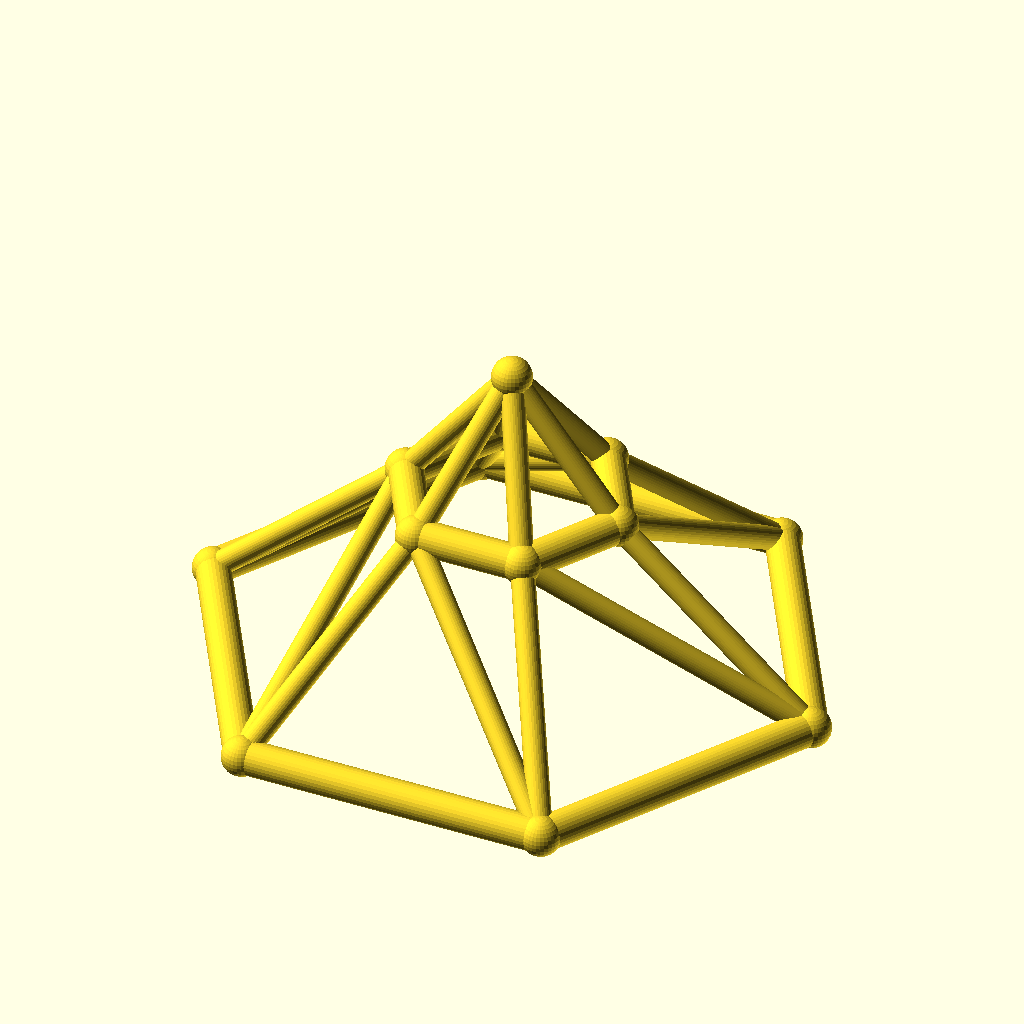
Cell 1 — every parameter at its default value.
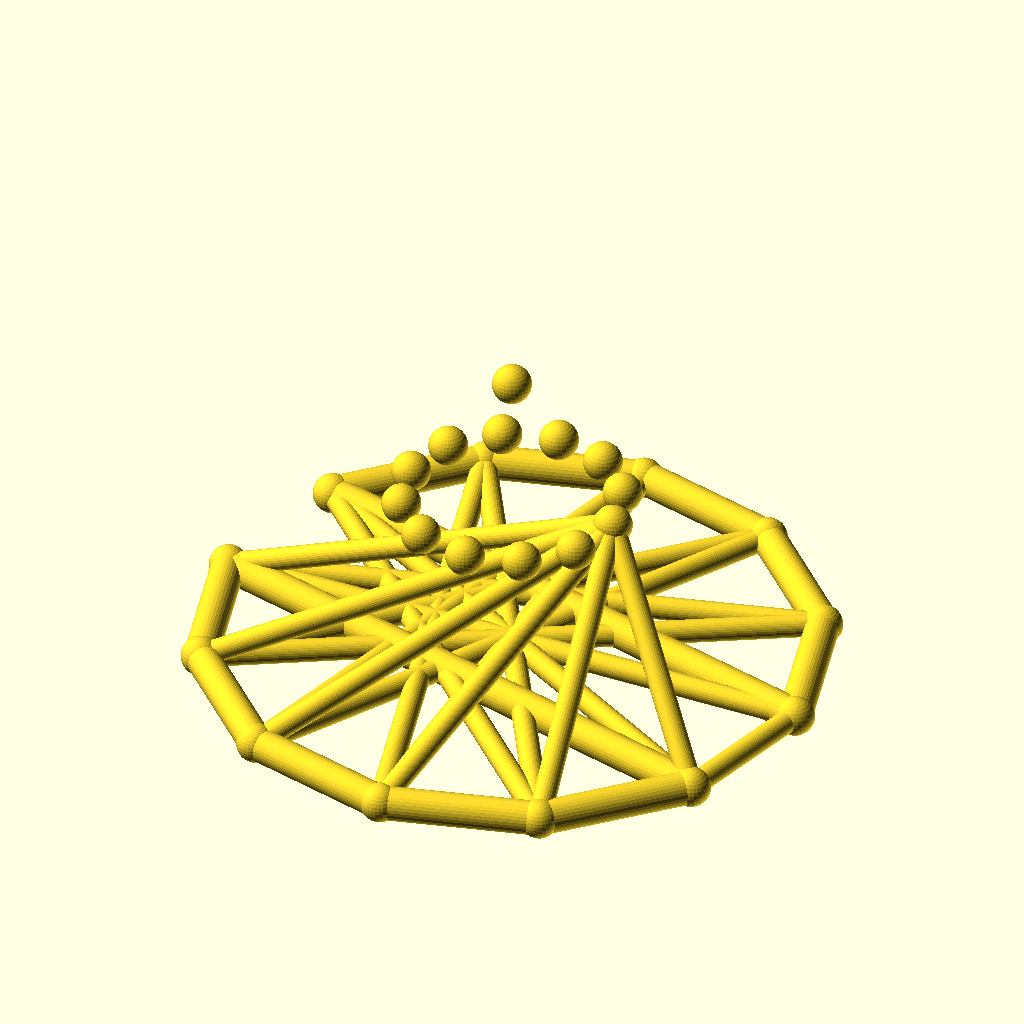
Cell 2: the same model with sides = 12.
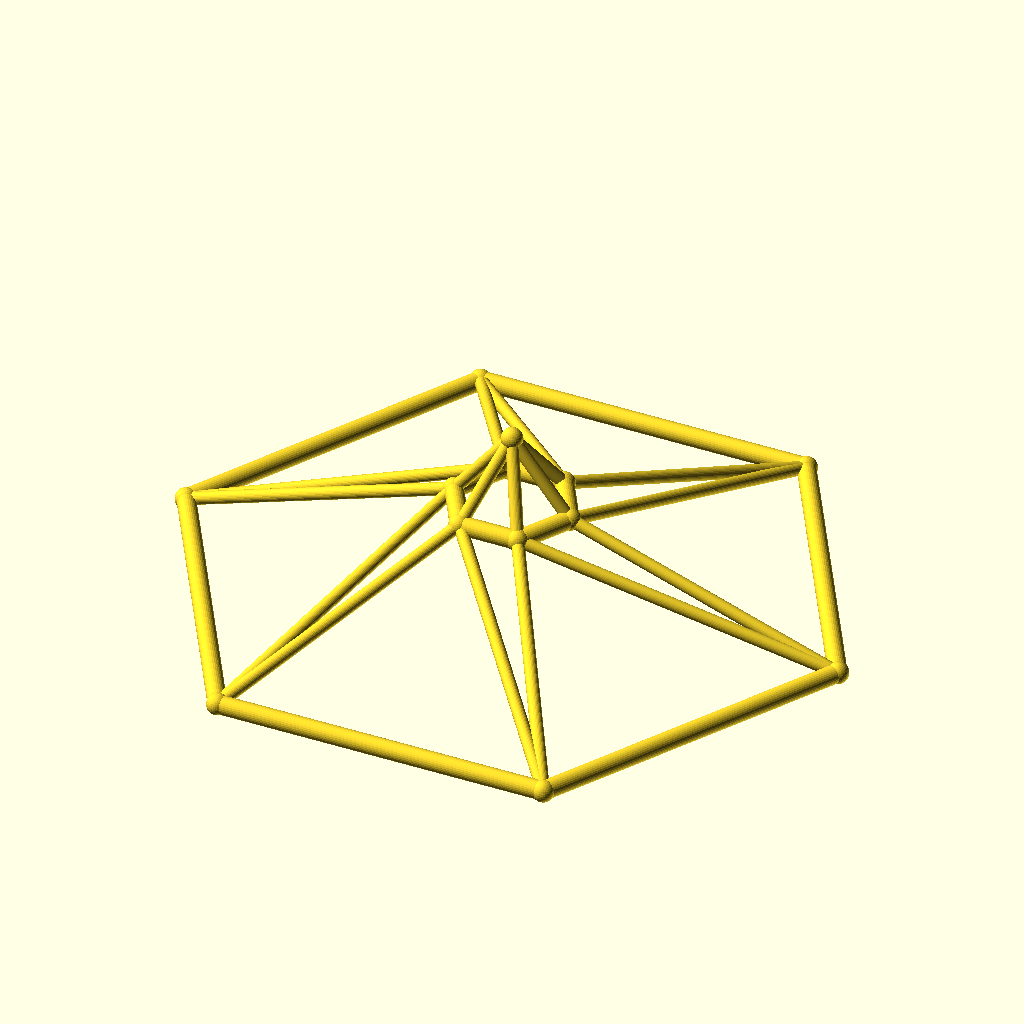
Cell 3: base_r = 90 (everything else at default).
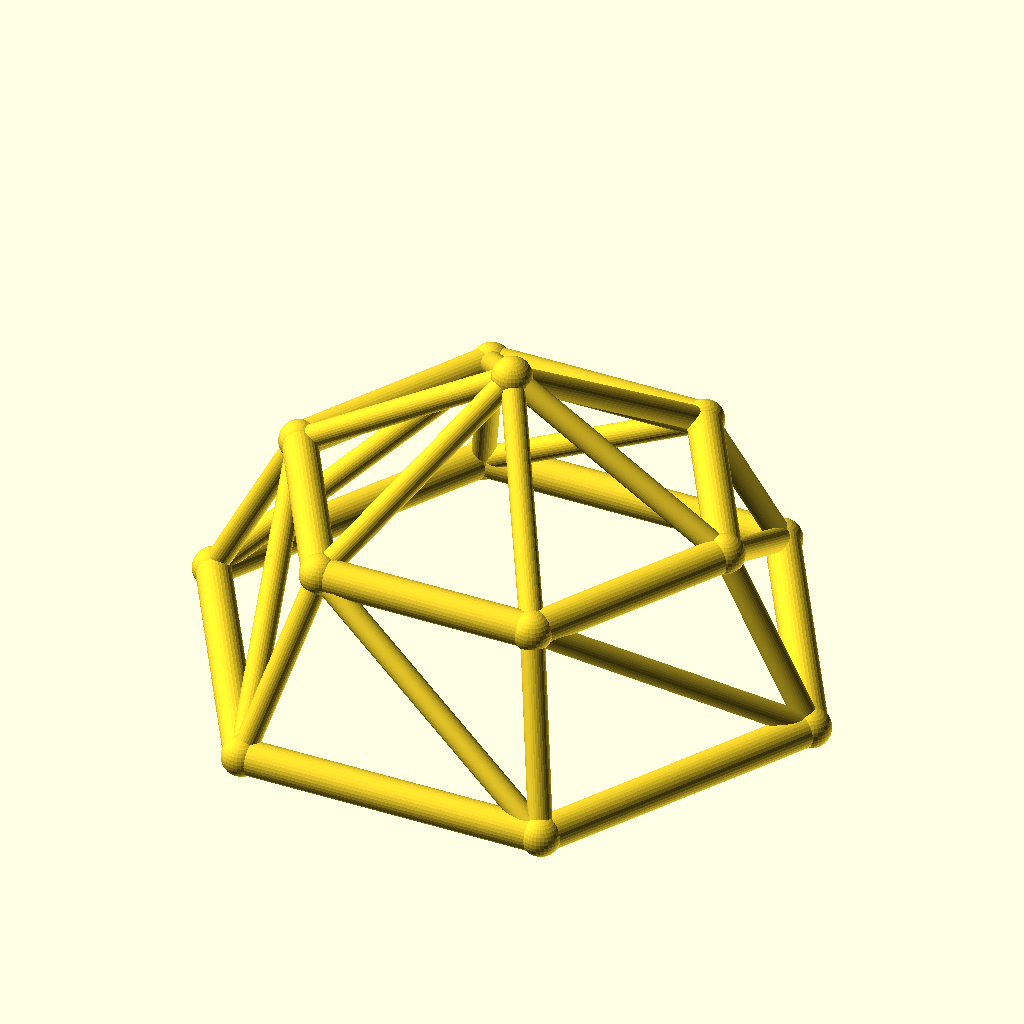
Cell 4: the same model with top_r = 32.
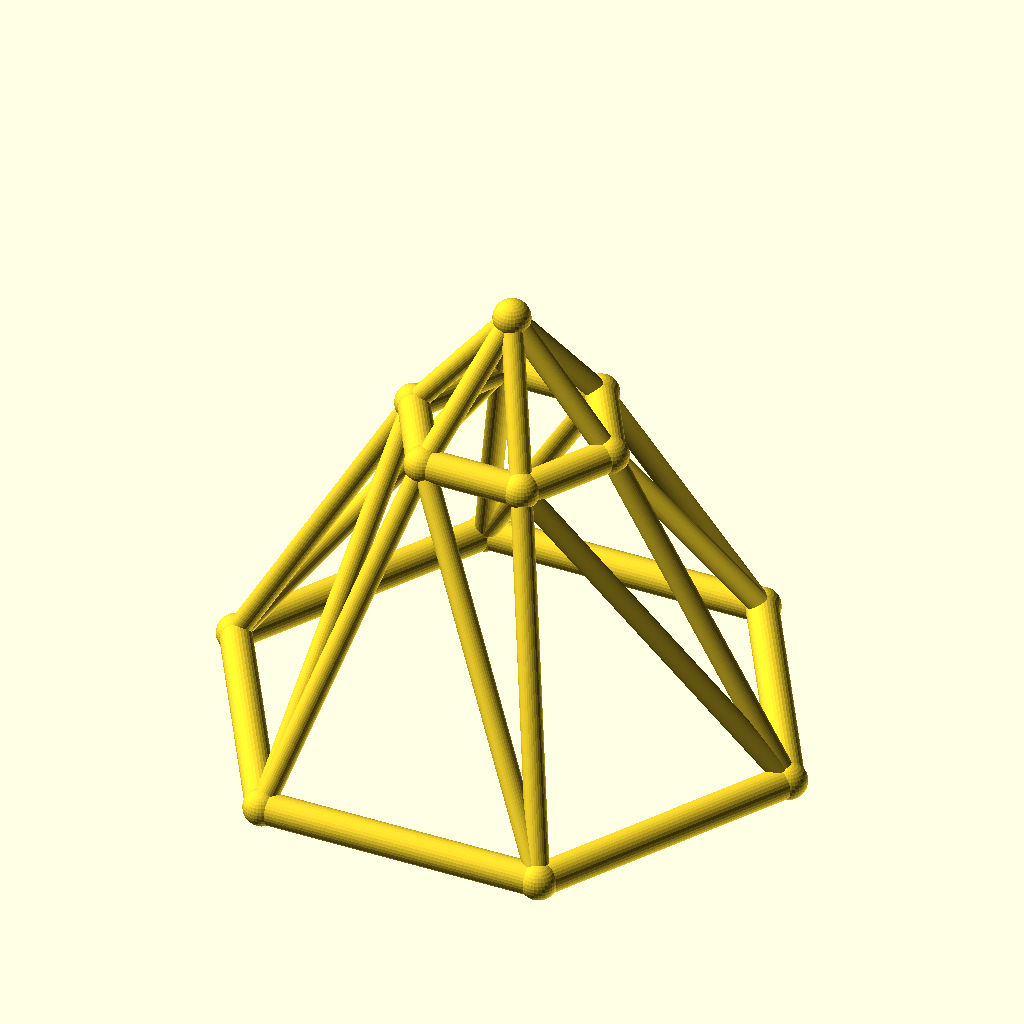
Cell 5: the same model with ring_h = 50.
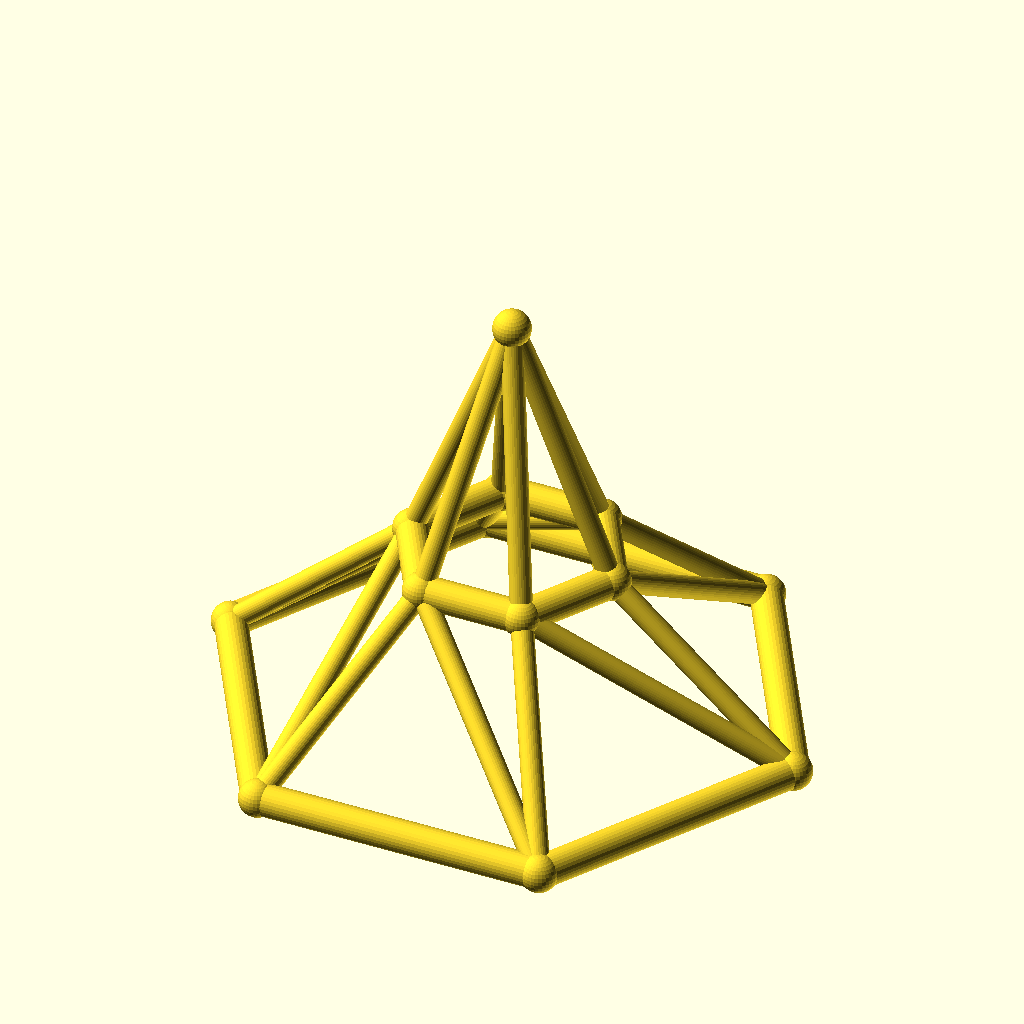
Cell 6: rise = 40 (everything else at default).
All cells are drawn from the same view direction (rotation 55°, 0°, 25°, orthographic, colour scheme Cornfield), but the view is re-fitted for each cell, so position and scale can differ between cells as well as the parameter.
OpenSCAD source file optional_data/data/wire3/geodome/scene_0236.scad:
$fn = 32;

// ----------------------------------------------------------------------
// Geodesic dome: 6-gon rings, base R45, top R16
// ----------------------------------------------------------------------

// --- parameters (mm) ---
sides = 6;                // polygon order of both rings
base_r = 45;              // base ring radius
top_r = 16;               // top ring radius
ring_h = 25;              // height of the top ring
rise = 20;                // apex rise above the top ring
twist = 0;                // angular offset of the top ring, degrees
chord_r = 2.5;            // ring member radius
brace_r = 1.7;            // web member radius
joint_r = 2.9;            // joint ball radius
fit_tol = 0.1;            // declared fit tolerance (prompt contract)
free_tol = 0.3;           // declared free tolerance (prompt contract)

bbox_x = 95.8;  // overall X, joints included
bbox_y = 83.74;  // overall Y, joints included
bbox_z = 50.8;  // overall Z, joints included
chord_d = 2 * chord_r;  // ring stock diameter
brace_d = 2 * brace_r;  // web stock diameter
apex_z = ring_h + rise;  // apex height
nodes = concat([for (i = [0 : sides - 1]) [base_r * cos(i * 360 / sides), base_r * sin(i * 360 / sides), 0]], [for (i = [0 : sides - 1]) [top_r * cos(i * 360 / sides + twist), top_r * sin(i * 360 / sides + twist), ring_h]], [[0, 0, apex_z]]);

module member(a, b, r) {
  /* round stock from joint a to joint b, ends buried in the joint balls */
  d = b - a;
  length = norm(d);
  translate(a) rotate([0, acos(d[2] / length), atan2(d[1], d[0])])
    cylinder(h = length, r = r);
}

module joint(p, r) {
  /* ball at the joint centre, fatter than every member meeting there */
  translate(p) sphere(r = r);
}

/* members - each call is one graph edge */
member(nodes[0], nodes[1], chord_r);
member(nodes[1], nodes[2], chord_r);
member(nodes[2], nodes[3], chord_r);
member(nodes[3], nodes[4], chord_r);
member(nodes[4], nodes[5], chord_r);
member(nodes[5], nodes[0], chord_r);
member(nodes[6], nodes[7], chord_r);
member(nodes[7], nodes[8], chord_r);
member(nodes[8], nodes[9], chord_r);
member(nodes[9], nodes[10], chord_r);
member(nodes[10], nodes[11], chord_r);
member(nodes[11], nodes[6], chord_r);
member(nodes[0], nodes[6], brace_r);
member(nodes[6], nodes[1], brace_r);
member(nodes[1], nodes[7], brace_r);
member(nodes[7], nodes[2], brace_r);
member(nodes[2], nodes[8], brace_r);
member(nodes[8], nodes[3], brace_r);
member(nodes[3], nodes[9], brace_r);
member(nodes[9], nodes[4], brace_r);
member(nodes[4], nodes[10], brace_r);
member(nodes[10], nodes[5], brace_r);
member(nodes[5], nodes[11], brace_r);
member(nodes[11], nodes[0], brace_r);
member(nodes[12], nodes[6], brace_r);
member(nodes[12], nodes[7], brace_r);
member(nodes[12], nodes[8], brace_r);
member(nodes[12], nodes[9], brace_r);
member(nodes[12], nodes[10], brace_r);
member(nodes[12], nodes[11], brace_r);

/* joint balls */
for (p = nodes) joint(p, joint_r);
Customizer parameters (derived from the source; name, type, default, range or options):
sides: number, default 6
base_r: number, default 45
top_r: number, default 16
ring_h: number, default 25
rise: number, default 20
twist: number, default 0
chord_r: number, default 2.5
brace_r: number, default 1.7
joint_r: number, default 2.9
fit_tol: number, default 0.1
free_tol: number, default 0.3
bbox_x: number, default 95.8
bbox_y: number, default 83.74
bbox_z: number, default 50.8
